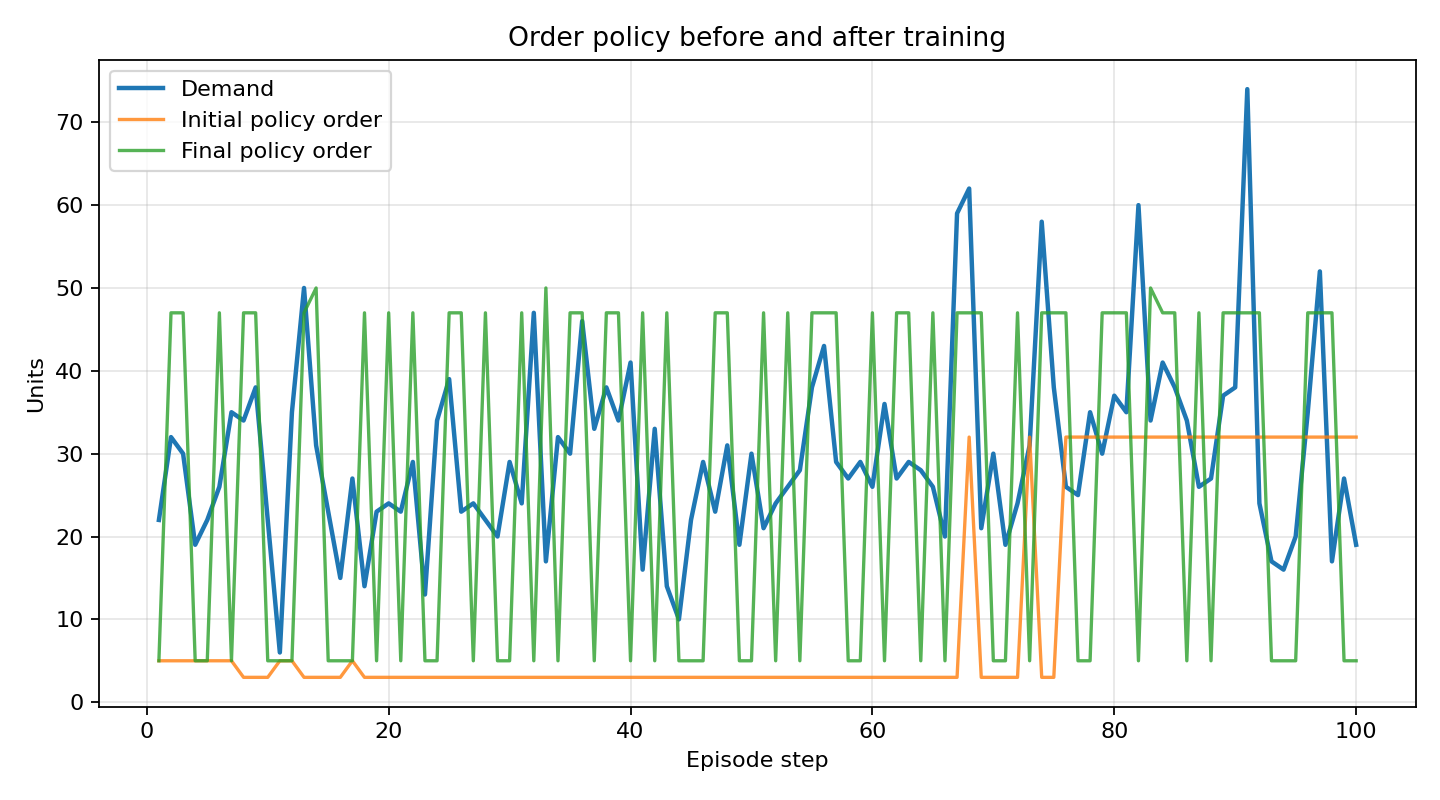

The data file committed next to this chart (first rows):
step, demand, expected_demand, initial_order, final_order, initial_inventory, final_inventory, initial_pending_orders, final_pending_orders, initial_unmet_demand, final_unmet_demand
1, 22, 21.35, 5, 5, 28, 28, 5, 5, 0, 0
2, 32, 22.64, 5, 47, 0, 0, 10, 52, 4, 4
3, 30, 23.78, 5, 47, 0, 0, 10, 94, 25, 25
4, 19, 24.71, 5, 5, 0, 28, 10, 52, 14, 0
5, 22, 25.38, 5, 5, 0, 53, 10, 10, 17, 0
6, 26, 25.75, 5, 47, 0, 32, 10, 52, 21, 0
7, 35, 25.79, 5, 5, 0, 2, 10, 52, 30, 0
8, 34, 25.52, 3, 47, 0, 15, 8, 52, 29, 0
9, 38, 24.94, 3, 47, 0, 0, 6, 94, 33, 18
10, 22, 24.1, 3, 5, 0, 25, 6, 52, 19, 0
11, 6, 23.05, 5, 5, 0, 66, 8, 10, 3, 0
12, 35, 21.88, 5, 5, 0, 36, 10, 10, 32, 0
13, 50, 20.65, 3, 47, 0, 0, 8, 52, 45, 9
14, 31, 19.44, 3, 50, 0, 0, 6, 97, 26, 26
15, 23, 18.35, 3, 5, 0, 24, 6, 55, 20, 0
16, 15, 17.45, 3, 5, 0, 59, 6, 10, 12, 0
17, 27, 16.8, 5, 5, 0, 37, 8, 10, 24, 0
18, 14, 16.46, 3, 47, 0, 28, 8, 52, 11, 0
19, 23, 16.45, 3, 5, 0, 10, 6, 52, 18, 0
20, 24, 16.78, 3, 47, 0, 33, 6, 52, 21, 0
21, 23, 17.45, 3, 5, 0, 15, 6, 52, 20, 0
22, 29, 18.42, 3, 47, 0, 33, 6, 52, 26, 0
23, 13, 19.63, 3, 5, 0, 25, 6, 52, 10, 0
24, 34, 21.03, 3, 5, 0, 38, 6, 10, 31, 0
25, 39, 22.53, 3, 47, 0, 4, 6, 52, 36, 0
26, 23, 24.03, 3, 47, 0, 0, 6, 94, 20, 14
27, 24, 25.46, 3, 5, 0, 23, 6, 52, 21, 0
28, 22, 26.74, 3, 47, 0, 48, 6, 52, 19, 0
29, 20, 27.77, 3, 5, 0, 33, 6, 52, 17, 0
30, 29, 28.51, 3, 5, 0, 51, 6, 10, 26, 0
31, 24, 28.9, 3, 47, 0, 32, 6, 52, 21, 0
32, 47, 28.94, 3, 5, 0, 0, 6, 52, 44, 10
33, 17, 28.61, 3, 50, 0, 30, 6, 55, 14, 0
34, 32, 27.95, 3, 5, 0, 3, 6, 55, 29, 0
35, 30, 26.99, 3, 47, 0, 23, 6, 52, 27, 0
36, 46, 25.81, 3, 47, 0, 0, 6, 94, 43, 18
37, 33, 24.48, 3, 5, 0, 14, 6, 52, 30, 0
38, 38, 23.09, 3, 47, 0, 23, 6, 52, 35, 0
39, 34, 21.74, 3, 47, 0, 0, 6, 94, 31, 6
40, 41, 20.51, 3, 5, 0, 6, 6, 52, 38, 0
41, 16, 19.49, 3, 47, 0, 37, 6, 52, 13, 0
42, 33, 18.76, 3, 5, 0, 9, 6, 52, 30, 0
43, 14, 18.37, 3, 47, 0, 42, 6, 52, 11, 0
44, 10, 18.35, 3, 5, 0, 37, 6, 52, 7, 0
45, 22, 18.71, 3, 5, 0, 62, 6, 10, 19, 0
46, 29, 19.44, 3, 5, 0, 38, 6, 10, 26, 0
47, 23, 20.51, 3, 47, 0, 20, 6, 52, 20, 0
48, 31, 21.86, 3, 47, 0, 0, 6, 94, 28, 6
49, 19, 23.4, 3, 5, 0, 28, 6, 52, 16, 0
50, 30, 25.05, 3, 5, 0, 45, 6, 10, 27, 0
51, 21, 26.72, 3, 47, 0, 29, 6, 52, 18, 0
52, 24, 28.29, 3, 5, 0, 10, 6, 52, 21, 0
53, 26, 29.69, 3, 47, 0, 31, 6, 52, 23, 0
54, 28, 30.83, 3, 5, 0, 8, 6, 52, 25, 0
55, 38, 31.63, 3, 47, 0, 17, 6, 52, 35, 0
56, 43, 32.06, 3, 47, 0, 0, 6, 94, 40, 21
57, 29, 32.08, 3, 47, 0, 18, 6, 94, 26, 0
58, 27, 31.71, 3, 5, 0, 38, 6, 52, 24, 0
59, 29, 30.96, 3, 5, 0, 56, 6, 10, 26, 0
60, 26, 29.89, 3, 47, 0, 35, 6, 52, 23, 0
... 40 more rows
